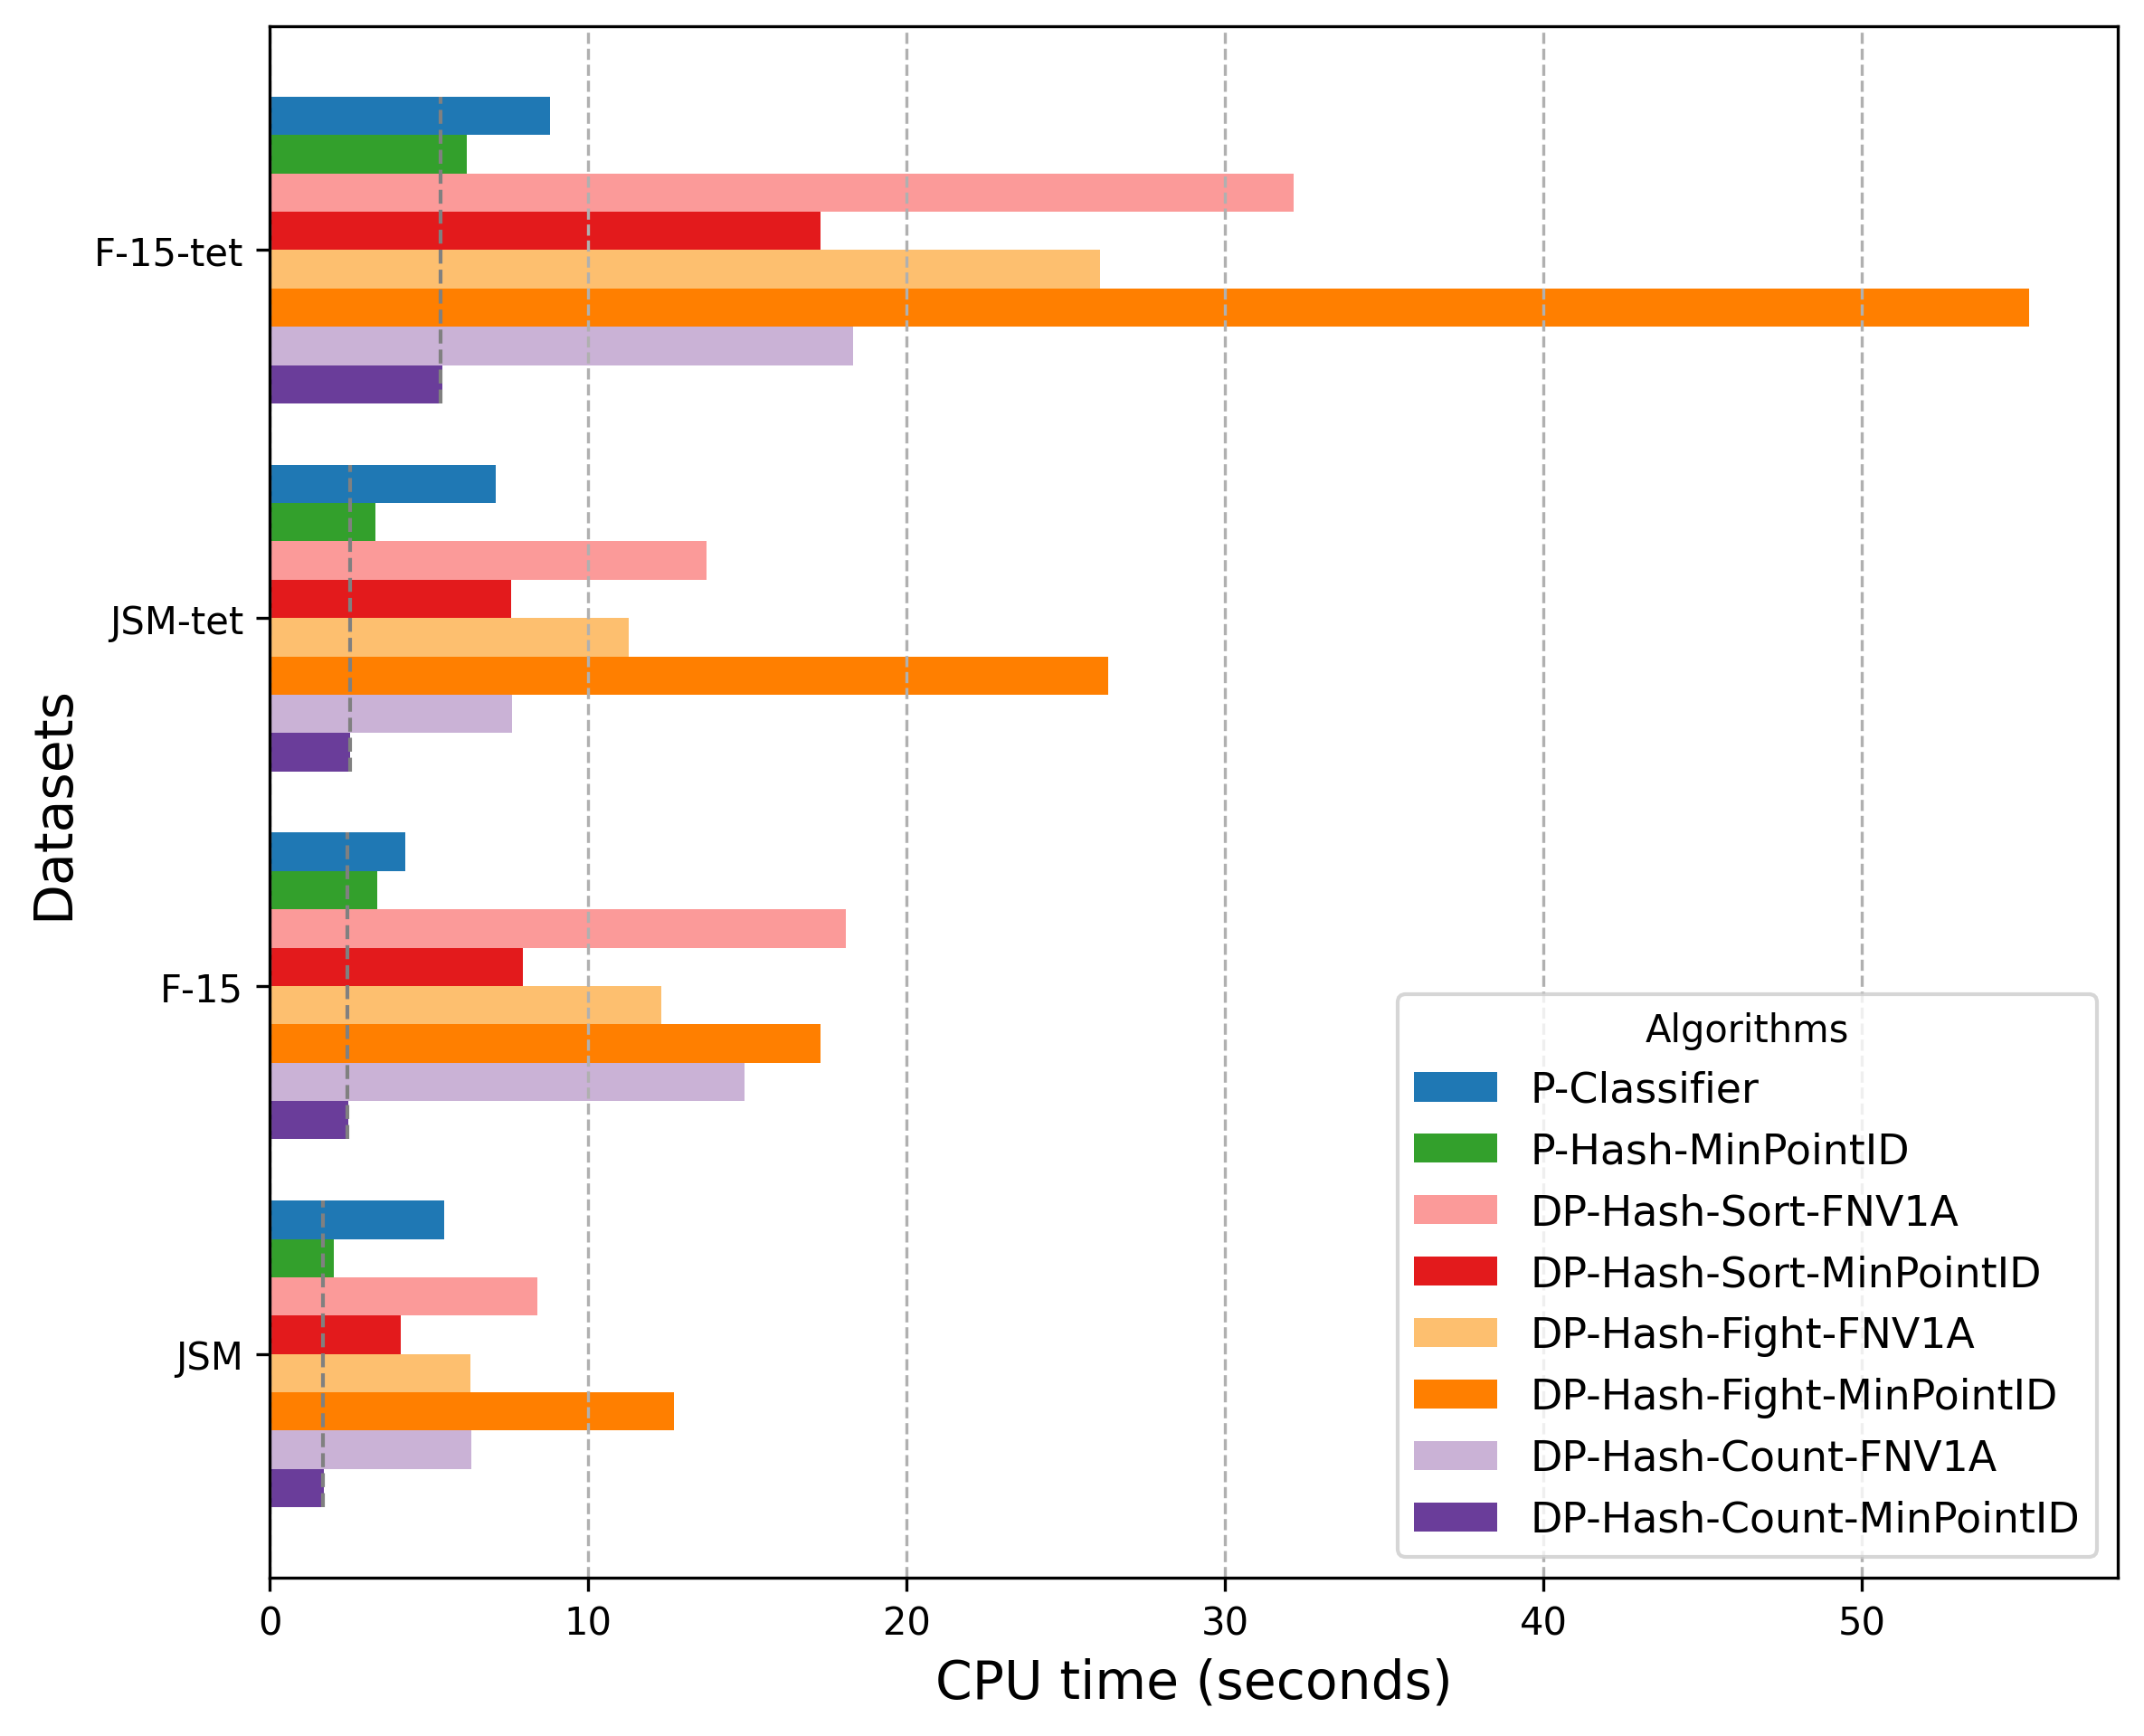

The file beside this chart, header and first rows:
Algorithm, JSM, F-15, JSM-tet, F-15-tet
P-Classifier, 5.474, 4.244, 7.103, 8.813
P-Hash-MinPointID, 2.022, 3.372, 3.324, 6.192
DP-Hash-Sort-FNV1A, 8.416, 18.1, 13.72, 32.14
DP-Hash-Sort-MinPointID, 4.11, 7.936, 7.566, 17.3
DP-Hash-Fight-FNV1A, 6.29, 12.3, 11.27, 26.08
DP-Hash-Fight-MinPointID, 12.7, 17.3, 26.32, 55.27
DP-Hash-Count-FNV1A, 6.338, 14.91, 7.598, 18.31
DP-Hash-Count-MinPointID, 1.689, 2.465, 2.535, 5.408
